The GitHub repository LeNPThuyVy/Campus-Integrity-Monitor contains a labelled image folder "Dataset_train_uniform_final" with 2 categories: non-uniform, uniform. Examples follow, each with its label.

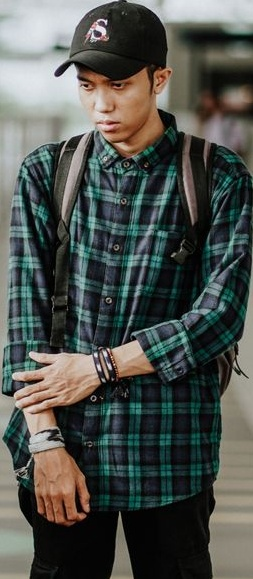
Label: non-uniform

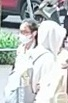
Label: non-uniform

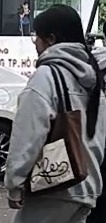
Label: non-uniform

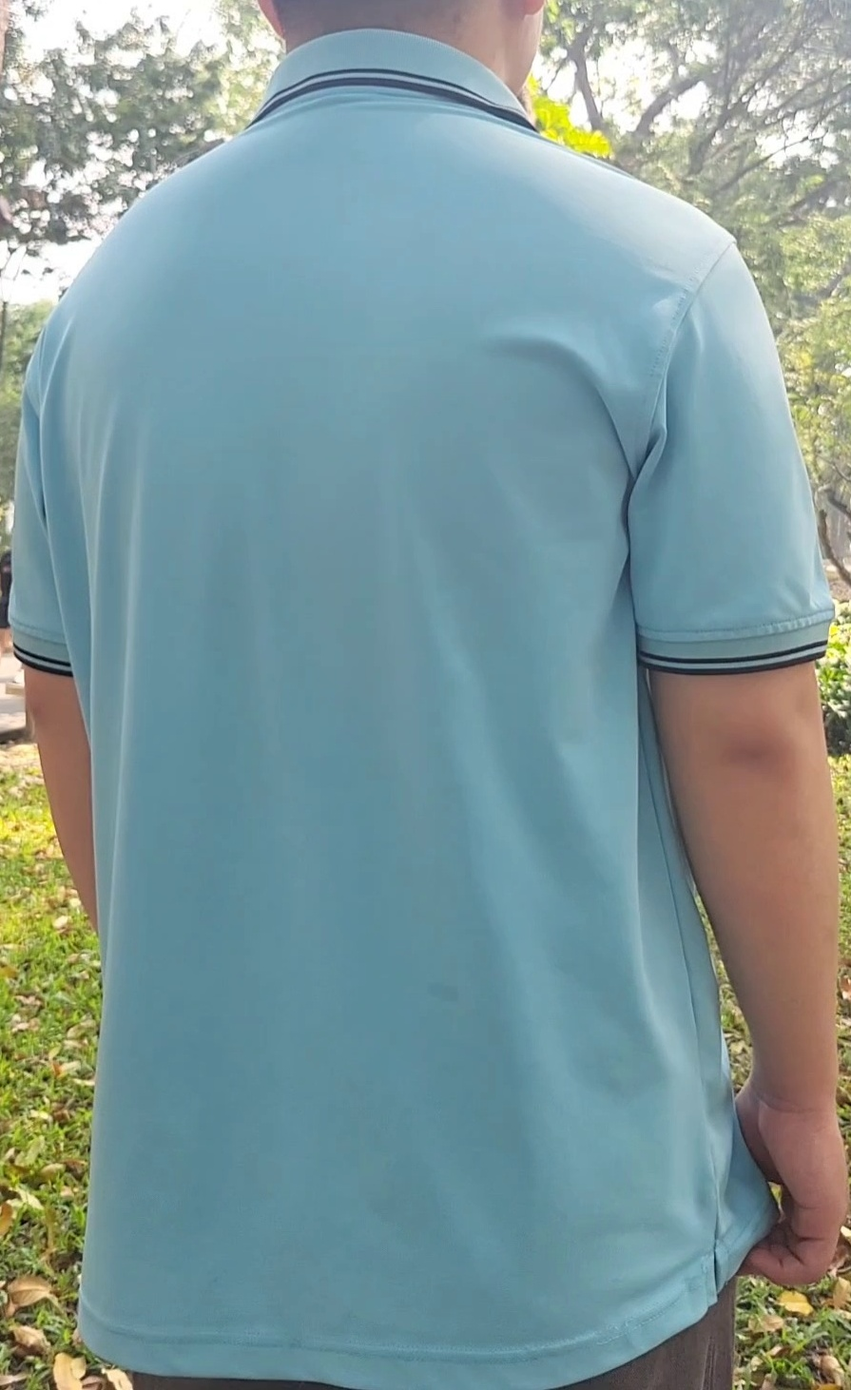
Label: uniform

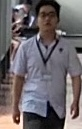
Label: uniform

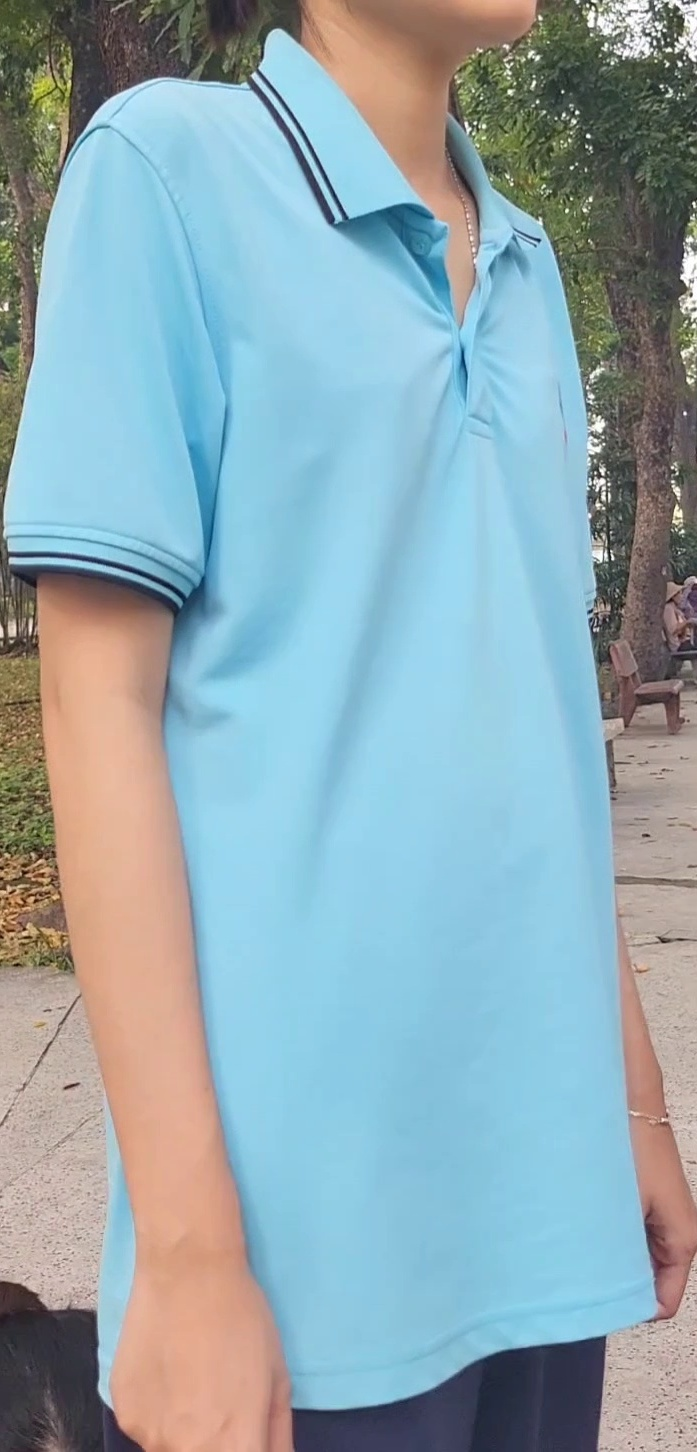
Label: uniform
